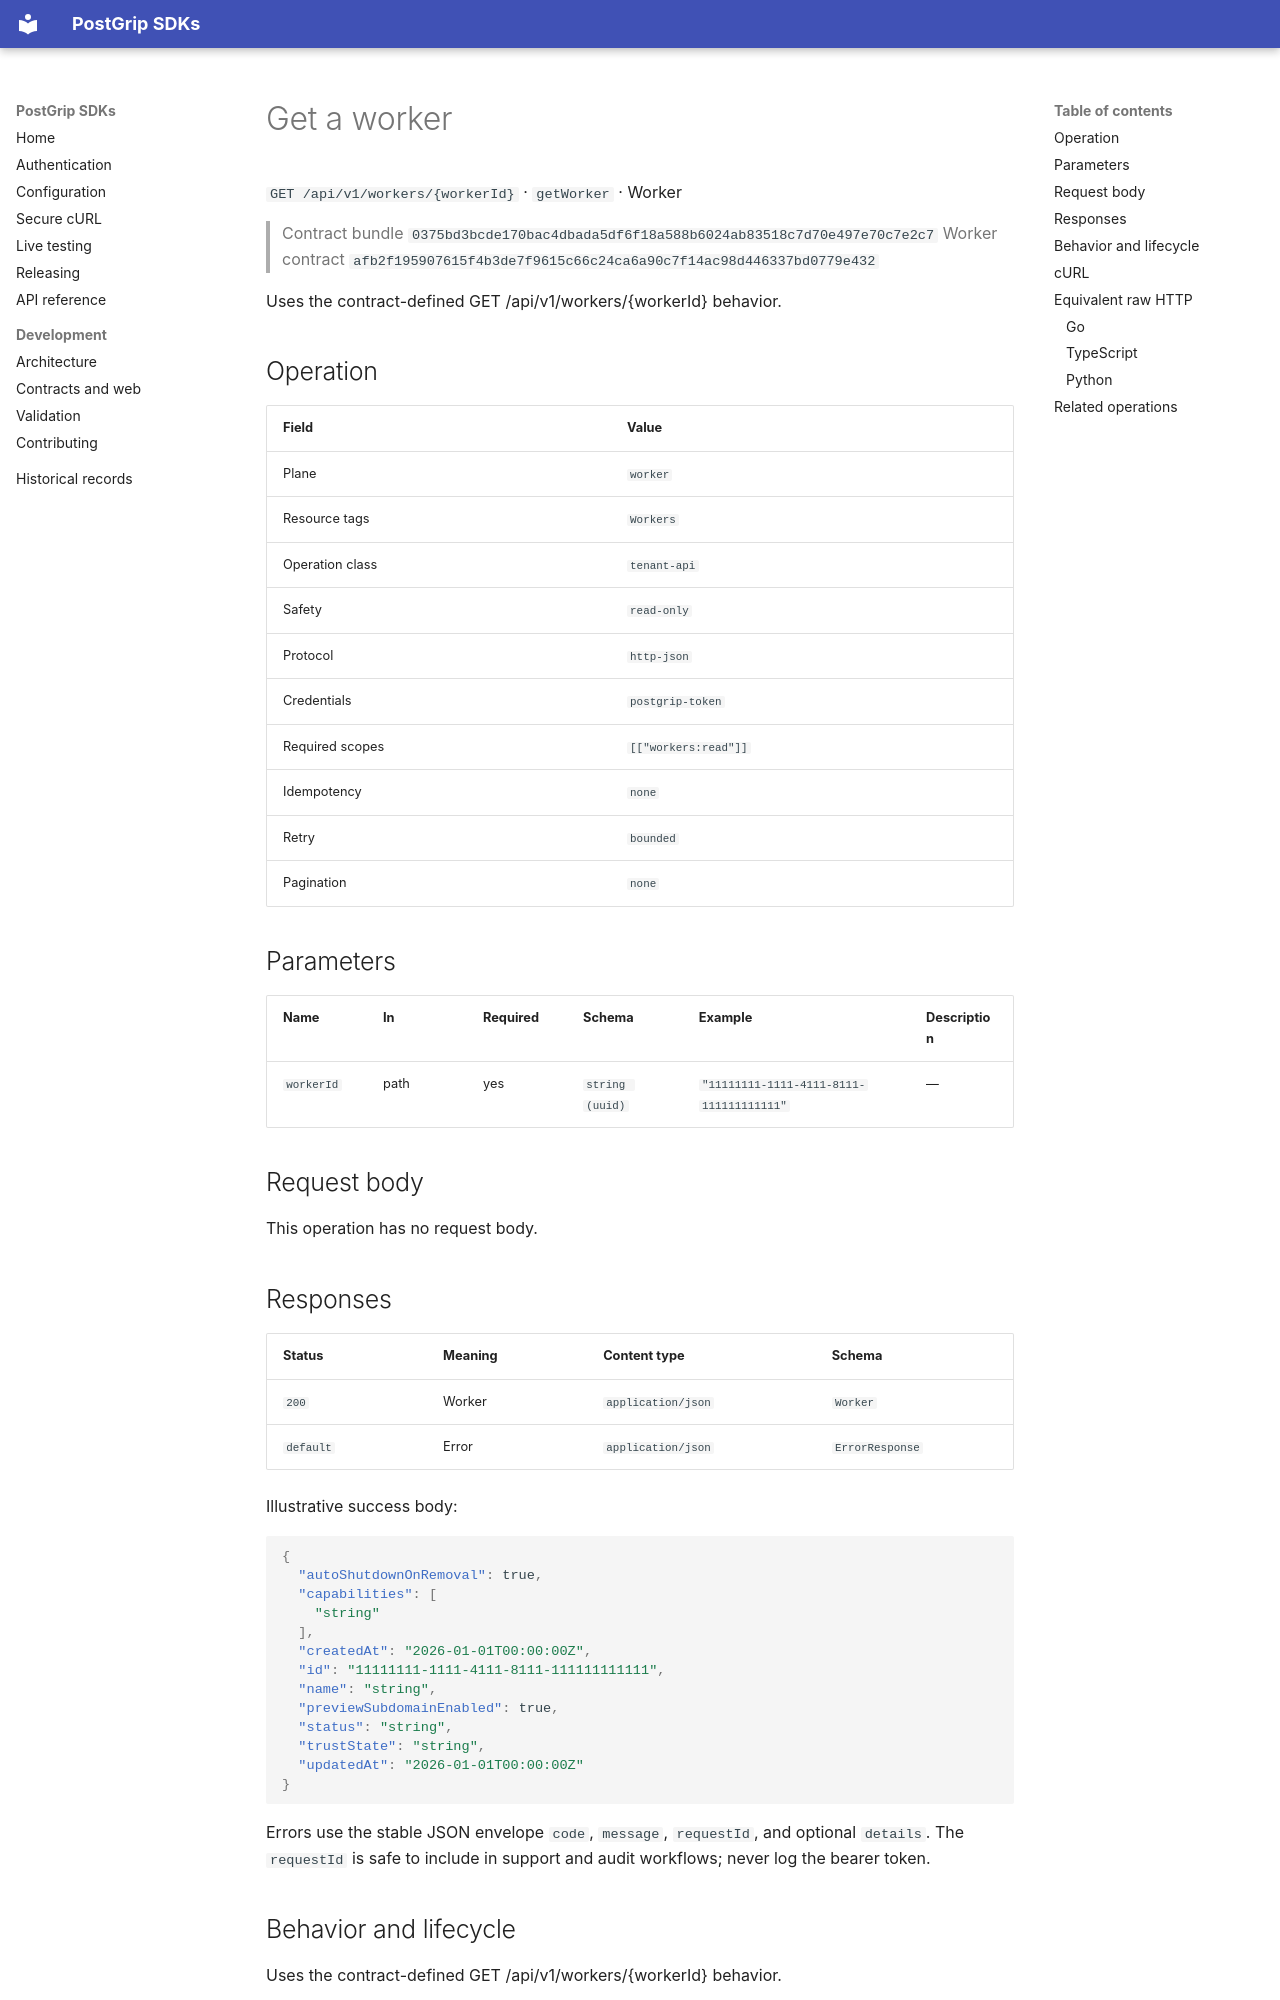

repository: postgrip-io/postgrip-sdk · page: reference/0375bd3bcde170bac4dbada5df6f18a588b6024ab83518c7d70e497e70c7e2c7/worker/getWorker/index.html · generator: mkdocs

# Get a worker

`GET /api/v1/workers/{workerId}` · `getWorker` · Worker

> Contract bundle `0375bd3bcde170bac4dbada5df6f18a588b6024ab83518c7d70e497e70c7e2c7`
> Worker contract `afb2f195907615f4b3de7f9615c66c24ca6a90c7f14ac98d446337bd0779e432`

Uses the contract-defined GET /api/v1/workers/{workerId} behavior.

## Operation

| Field | Value |
| --- | --- |
| Plane | `worker` |
| Resource tags | `Workers` |
| Operation class | `tenant-api` |
| Safety | `read-only` |
| Protocol | `http-json` |
| Credentials | `postgrip-token` |
| Required scopes | `[["workers:read"]]` |
| Idempotency | `none` |
| Retry | `bounded` |
| Pagination | `none` |

## Parameters

| Name | In | Required | Schema | Example | Description |
| --- | --- | --- | --- | --- | --- |
| `workerId` | path | yes | `string (uuid)` | `"11111111-1111-4111-8111-111111111111"` | — |

## Request body

This operation has no request body.

## Responses

| Status | Meaning | Content type | Schema |
| --- | --- | --- | --- |
| `200` | Worker | `application/json` | `Worker` |
| `default` | Error | `application/json` | `ErrorResponse` |

Illustrative success body:

```json
{
  "autoShutdownOnRemoval": true,
  "capabilities": [
    "string"
  ],
  "createdAt": "2026-01-01T00:00:00Z",
  "id": "11111111-1111-4111-8111-111111111111",
  "name": "string",
  "previewSubdomainEnabled": true,
  "status": "string",
  "trustState": "string",
  "updatedAt": "2026-01-01T00:00:00Z"
}
```

Errors use the stable JSON envelope `code`, `message`, `requestId`, and optional `details`.
The `requestId` is safe to include in support and audit workflows; never log the bearer token.

## Behavior and lifecycle

Uses the contract-defined GET /api/v1/workers/{workerId} behavior.

- No additional lifecycle constraint is recorded.
